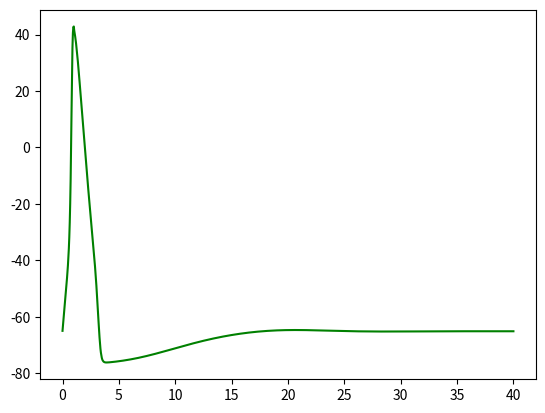
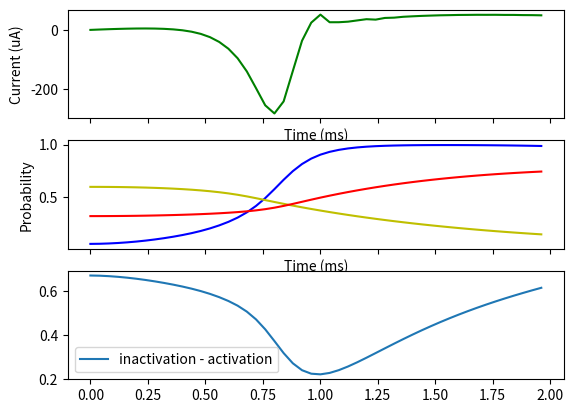

Write Python code to recreate these figures, in order.
import numpy as np
import scipy as sp
import scipy.integrate as sp_int
import matplotlib.pyplot as plt
import matplotlib

# Set up the constants
C_m  = 1 # membrane capacitance (uF/cm^2)
g_Na = 120 # maximum conductances (mS/cm^2)
g_K  = 36
g_l  = 0.3
E_Na = 50 # reversal potentials (mV)
E_K  = -77
E_l  = -55

# equations governing opening/closing rates.
def tau_m(V): return -1/(0.1*(V+40)/(1-np.exp(-(V+40)/10))+4*np.exp(-(V+65)/18))
def m_inf(V): return -(0.1*(V+40)/(1-np.exp(-(V+40)/10)))*tau_m(V)
def tau_n(V): return -1/(0.01*(V+55)/(1-np.exp(-(V+55)/10))+0.125*np.exp(-(V+65)/80))
def n_inf(V): return -(0.01*(V+55)/(1-np.exp(-(V+55)/10)))*tau_n(V)
def tau_h(V): return -1/(0.07*np.exp(-(V+65)/20)+(1/(1+np.exp(-(V+35)/10))))
def h_inf(V): return -0.07*np.exp(-(V+65)/20)*tau_h(V)

# define the currents in the model
def I_Na(V, m, h): return g_Na * (m**3)* h * (V - E_Na)
def I_K(V, n): return g_K * (n**4) * (V - E_K)
def I_l(V): return g_l * (V - E_l)

# define function that will return time derivatives for integration
def f(t, y):
    # set external current: make sure it is 0 for large times.
    if t <= 1:
        I_e = 50
    else:
        I_e = 0
    # set the variables that are to be integrated
    V, n, m, h = y
    # define DV/dt ('_dot' denotes time differentiation)
    V_dot = 1/C_m * (I_e - (I_K(V, n) + I_Na(V, m, h) + I_l(V)))
    # enter the equations controlling the gating variables.
    n_dot = (n - n_inf(V)) / tau_n(V)
    m_dot = (m - m_inf(V)) / tau_m(V)
    h_dot = (h - h_inf(V)) / tau_h(V)
    return [V_dot, n_dot, m_dot, h_dot]

# enter intial values for V, n, m, h
V_0 = -65
n_0 = 0.317
m_0 = 0.052
h_0 = 0.596
y_0 = [V_0, n_0, m_0, h_0]

# create timescale. t_interval is the time interval in which to calculate the solution.
# t_points are the points at which the solution is stored.
t_interval = (0.0, 40.0)
numpoints = 1000
t_points = np.linspace(t_interval[0], t_interval[1], numpoints)

# solve coupled ODEs with scipy's solver
soln = sp_int.solve_ivp(f, t_interval, y_0, 'RK45', t_points)

V = soln.y[0, :]
n = soln.y[1, :]
m = soln.y[2, :]
h = soln.y[3, :]

# plot & show solution
plt.figure(1)
plt.plot(soln.t, V, 'g') # a V, t plot
f, (ax1, ax2, ax3) = plt.subplots(3, sharex = True)
# plt.plot(soln.t, [I_Na(i, j, k) for i,j,k in zip(V, m, h)], 'blue', label='sodium current')
# plt.plot(soln.t, [I_K(i, j) for i,j in zip(V, n)], 'red', label='potassium current')
# plt.plot(soln.t, [I_l(i) for i in V], 'green', label='leak current')
t_i = 0
t_f = 50
ax1.plot(soln.t[t_i:t_f], [I_Na(i,j,k) + I_K(i,l) + I_l(i) for i,j,k,l in zip(V[t_i:t_f],m[t_i:t_f],h[t_i:t_f],n[t_i:t_f])], 'g', label='Ion currents')
ax1.set_ylabel('Current (uA)')
ax1.set_xlabel('Time (ms)')
ax2.plot(soln.t[t_i:t_f], m[t_i:t_f], 'b', label='m')
ax2.plot(soln.t[t_i:t_f], h[t_i:t_f], 'y', label='h')
ax2.plot(soln.t[t_i:t_f], n[t_i:t_f], 'r', label='n')
ax2.set_ylabel('Probability')
ax2.set_xlabel('Time (ms)')
ax3.plot(soln.t[t_i:t_f], [-m_i + ((1 - h_i) + n_i) for m_i, h_i, n_i in zip(m[t_i:t_f], h[t_i:t_f], n[t_i:t_f])], label = 'inactivation - activation')
plt.legend()
plt.show()
